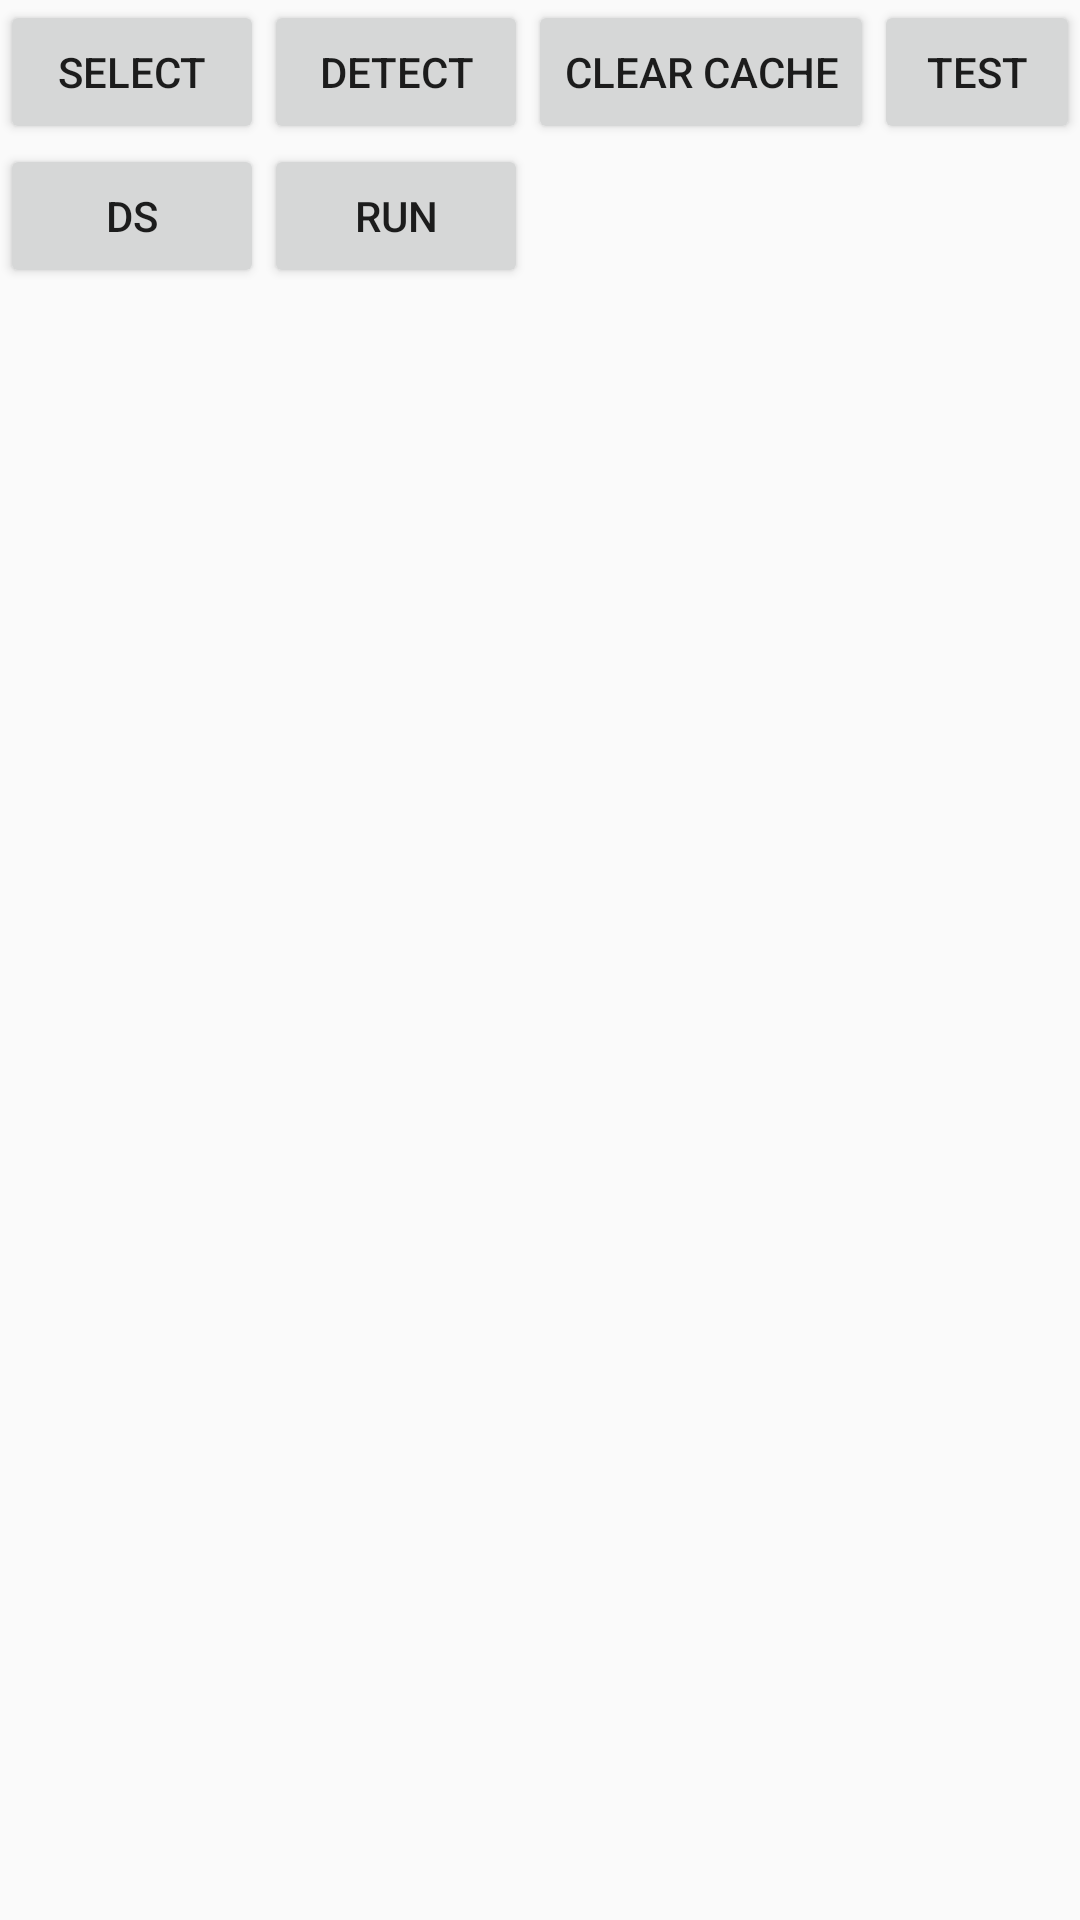

Android layout source for this screen:
<!-- AndroidManifest.xml: application theme AppTheme -->
<!-- res/layout/benchmark_layout.xml -->
<?xml version="1.0" encoding="utf-8"?>
<LinearLayout xmlns:android="http://schemas.android.com/apk/res/android"
    android:orientation="vertical"
    android:layout_width="fill_parent"
    android:layout_height="fill_parent">

    <LinearLayout
        android:orientation="horizontal"
        android:layout_width="fill_parent"
        android:layout_height="wrap_content">

    <Button
        android:id="@+id/buttonImage"
        android:layout_width="wrap_content"
        android:layout_height="wrap_content"
        android:text="select" />
    <Button
        android:id="@+id/buttonDetect"
        android:layout_width="wrap_content"
        android:layout_height="wrap_content"
        android:text="detect" />
    <Button
        android:id="@+id/buttonClearCache"
        android:layout_width="wrap_content"
        android:layout_height="wrap_content"
        android:text="clear cache"/>
    <Button
        android:id="@+id/buttonTest"
        android:layout_width="wrap_content"
        android:layout_height="wrap_content"
        android:text="test"/>
    </LinearLayout>

    <LinearLayout
        android:orientation="horizontal"
        android:layout_width="fill_parent"
        android:layout_height="wrap_content">
    <Button
        android:id="@+id/DSTest"
        android:layout_width="wrap_content"
        android:layout_height="wrap_content"
        android:text="DS"/>

    <Button
        android:id="@+id/runBenchmark"
        android:layout_width="wrap_content"
        android:layout_height="wrap_content"
        android:text="RUN"/>
    </LinearLayout>

    <TextView
        android:id="@+id/infoResult"
        android:layout_width="fill_parent"
        android:layout_height="wrap_content"
        android:text="" />

    <ImageView
        android:id="@+id/imageView"
        android:layout_width="fill_parent"
        android:layout_height="fill_parent"
        android:layout_weight="1" />

</LinearLayout>
<!-- resources referenced by this layout -->
<resources>
  <style name="AppTheme" parent="Theme.AppCompat.Light.DarkActionBar">
          
          <item name="colorPrimary">@color/colorPrimary</item>
          <item name="colorPrimaryDark">@color/colorPrimaryDark</item>
          <item name="colorAccent">@color/colorAccent</item>
      </style>
  <!-- not gathered from this repository: default colours our renderer supplied (Android Studio template values) -->
  <color name="colorPrimary">#FF6200EE</color>
  <color name="colorPrimaryDark">#FF3700B3</color>
  <color name="colorAccent">#FF03DAC5</color>
</resources>
